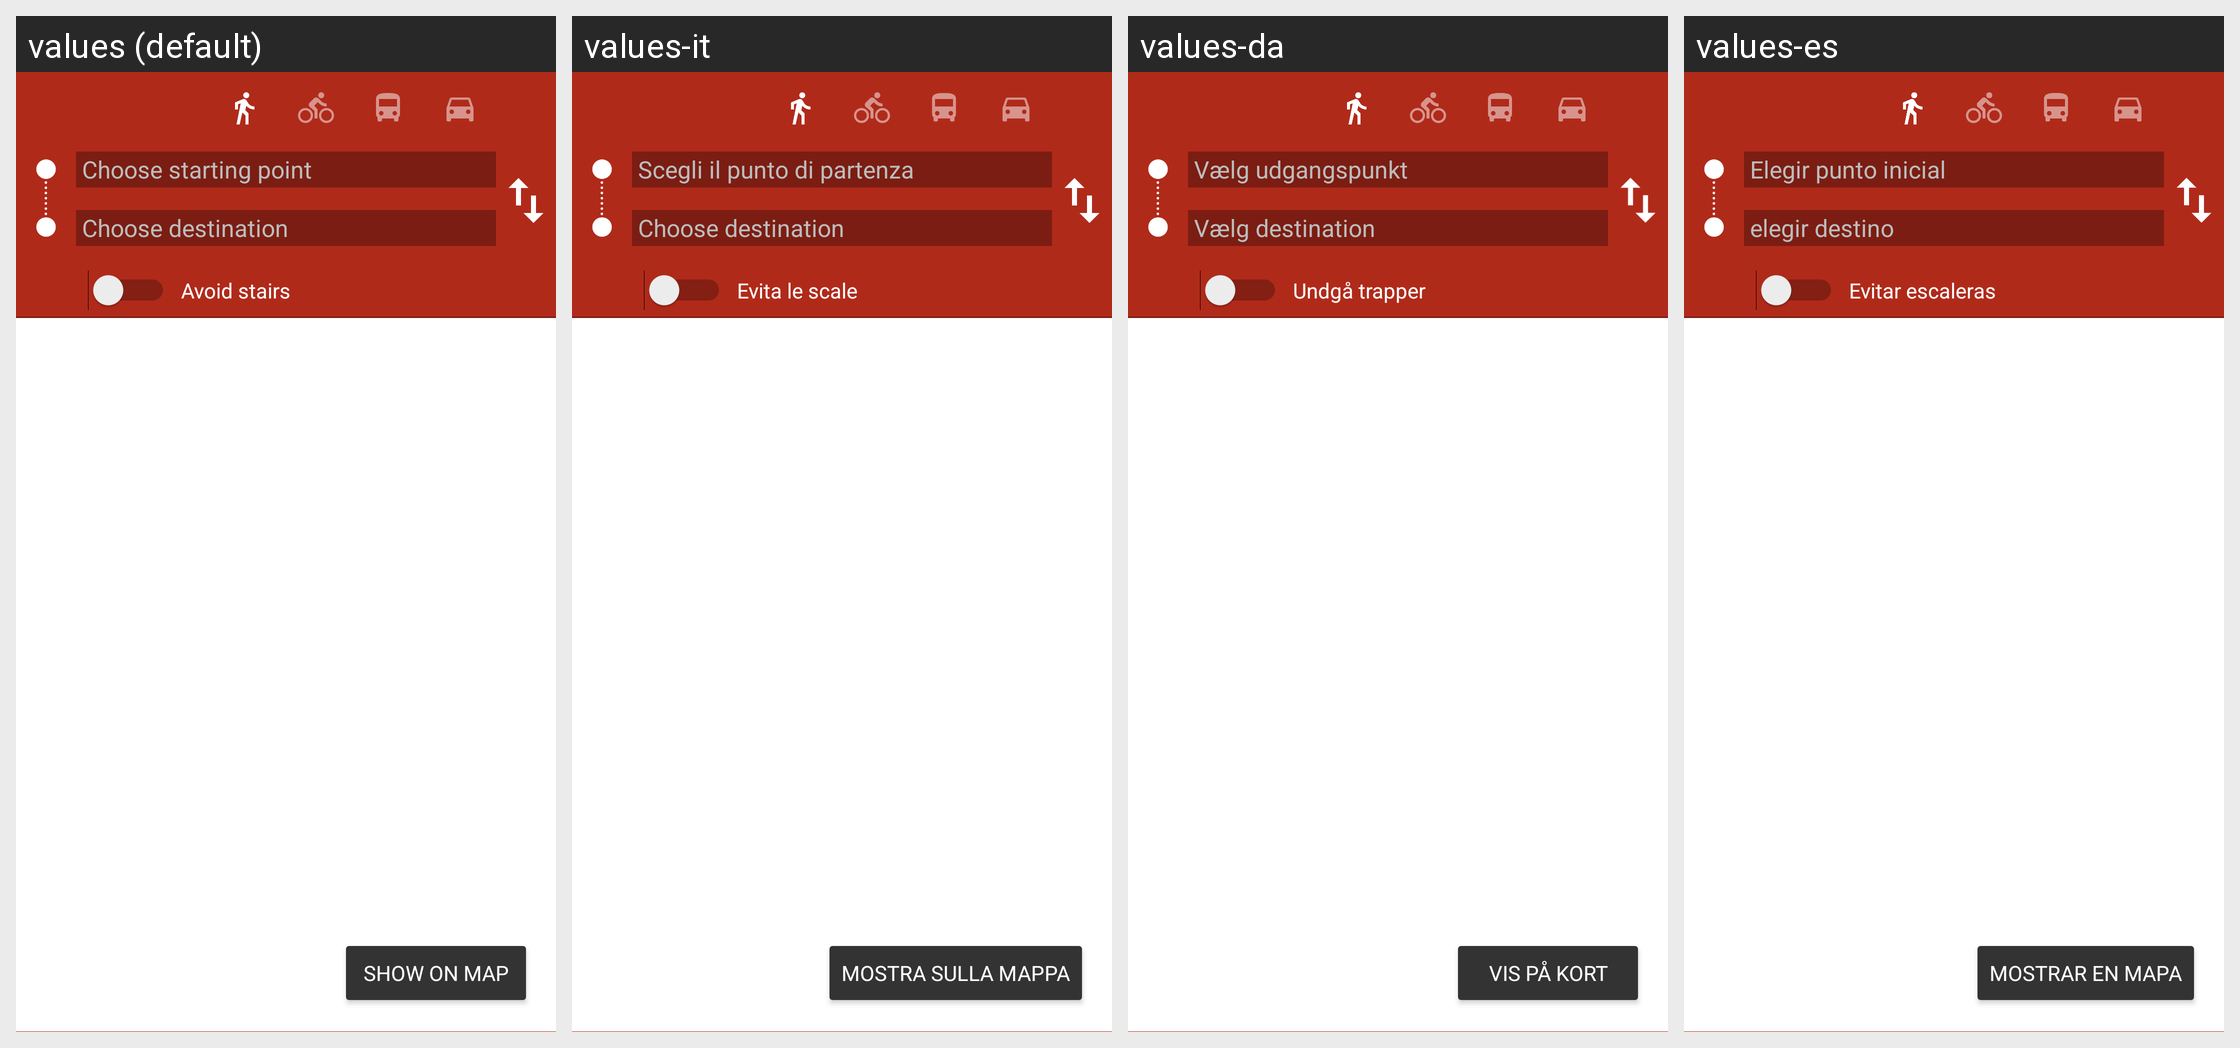

The Android screen above is rendered under several locales of the same app. Produce the string resources it draws, with the default and per-locale values.
Android screen res/layout/fragment_directions_fullmenu.xml rendered under 4 locales, left to right: values (default), values-it, values-da, values-es. Device: Nexus 5 (rendered at 1080×1920; each locale shown at half size, 540×960, under a caption strip naming it); theme AppTheme.
Other locales in the repository, not shown: values-fr.
Strings drawn on this screen, with the default value and each locale's value (text and hints the layout hard-codes, and strings that could not be matched under every locale, appear in the picture but are not listed):

choose_starting_point
  values: Choose starting point
  values-it: Scegli il punto di partenza
  values-da: Vælg udgangspunkt
  values-es: Elegir punto inicial

choose_destination
  values: Choose destination
  values-it: Choose destination  [not translated; the default value is used]
  values-da: Vælg destination
  values-es: elegir destino

avoid_stairs
  values: Avoid stairs
  values-it: Evita le scale
  values-da: Undgå trapper
  values-es: Evitar escaleras

show_on_map
  values: Show on map
  values-it: Mostra sulla mappa
  values-da: Vis på kort
  values-es: Mostrar en mapa
